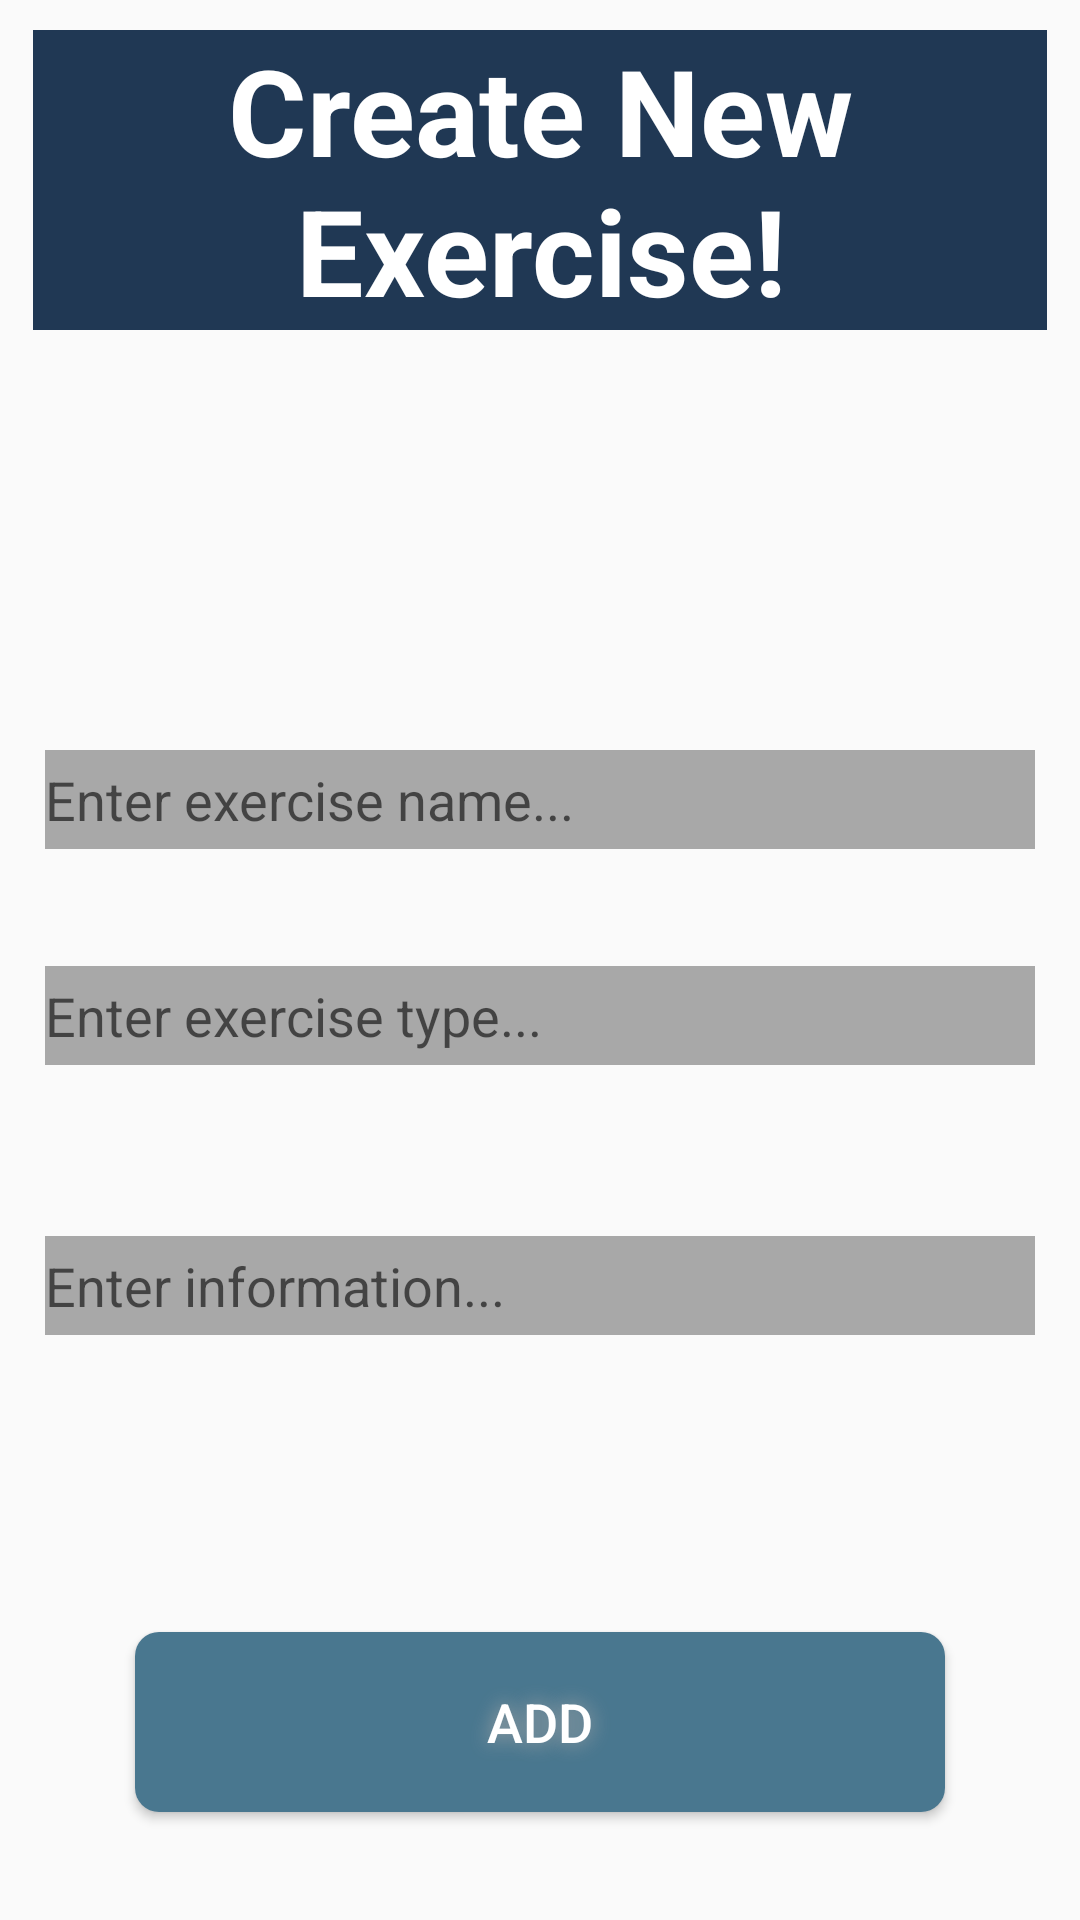

Here is an Android app screen rendered from its layout file. Give the layout XML and the strings, colors and styles it references.
<!-- AndroidManifest.xml: application theme AppTheme -->
<!-- res/layout/fragment_create_exercise.xml -->
<?xml version="1.0" encoding="utf-8"?>
<RelativeLayout xmlns:android="http://schemas.android.com/apk/res/android"
    android:orientation="vertical" android:layout_width="match_parent"
    android:layout_height="match_parent"
    android:paddingLeft="11dp"
    android:paddingRight="11dp"
    android:paddingTop="10dp"
    android:paddingBottom="10dp"
    >

    <EditText
        android:id="@+id/addName"
        android:layout_width="match_parent"
        android:layout_height="50dp"
        android:layout_weight="0.75"
        android:hint="Enter exercise name..."
        android:layout_marginBottom="22dp"
        android:backgroundTint="#A8A8A8"
        android:backgroundTintMode="screen"
        android:layout_above="@+id/addType"
        android:layout_alignParentStart="true" />
    <EditText
        android:id="@+id/addType"
        android:layout_width="match_parent"
        android:layout_height="50dp"
        android:layout_weight="0.75"
        android:hint="Enter exercise type..."
        android:backgroundTint="#A8A8A8"
        android:backgroundTintMode="screen"
        android:layout_gravity="left|top"
        android:layout_above="@+id/addInfo"
        android:layout_alignParentStart="true"
        android:layout_marginBottom="40dp" />

    <EditText
        android:id="@+id/addInfo"
        android:layout_width="match_parent"
        android:layout_height="50dp"
        android:layout_weight=".75"
        android:backgroundTint="#A8A8A8"
        android:backgroundTintMode="screen"
        android:hint="Enter information..."
        android:layout_gravity="left|bottom"
        android:layout_above="@+id/addButton"
        android:layout_alignParentStart="true"
        android:layout_marginBottom="92dp" />

    <Button
        android:id="@+id/addButton"
        android:textColor="#FFFFFF"
        android:textSize="18sp"
        android:background="@drawable/mainbutton"
        android:shadowColor="#A8A8A8"
        android:shadowDx="0"
        android:shadowDy="0"
        android:shadowRadius="16"
        android:text="Add"
        android:layout_height="wrap_content"
        android:layout_width="wrap_content"
        android:layout_gravity="center_horizontal|bottom"
        android:layout_marginBottom="26dp"
        android:layout_alignParentBottom="true"
        android:layout_centerHorizontal="true" />



    <ImageView
        android:layout_width="match_parent"
        android:layout_height="match_parent"
        android:id="@+id/image2"
        android:layout_below="@+id/addInfo"
        android:layout_above="@+id/addButton" />
    <TextView
        android:layout_width="match_parent"
        android:layout_height="wrap_content"
        android:text="Create New Exercise!"
        android:id="@+id/caloriesBurned23"
        android:layout_alignWithParentIfMissing="false"
        android:gravity="center"
        android:textStyle="bold"
        android:textSize="40sp"
        android:background="@color/colorPrimary"
        android:textColor="#ffffff"
        android:layout_alignParentTop="true"
        android:layout_alignParentStart="true"
        android:layout_marginBottom="10dp"
        android:layout_alignParentEnd="true" />

</RelativeLayout>
<!-- resources referenced by this layout -->
<resources>
  <color name="colorPrimary">#203854</color>
  <!-- drawable mainbutton (drawable) -->
  <?xml version="1.0" encoding="utf-8"?>
  <shape xmlns:android="http://schemas.android.com/apk/res/android" android:shape="rectangle" >
      <corners
          android:radius="8dp"
          />
      <solid
          android:color="#49778F"
          />
      <padding
          android:left="0dp"
          android:top="0dp"
          android:right="0dp"
          android:bottom="0dp"
          />
      <size
          android:width="270dp"
          android:height="60dp"
          />
  </shape>
  <style name="AppTheme" parent="Theme.AppCompat.Light.DarkActionBar">
          
          <item name="colorPrimary">@color/colorPrimaryDark</item>
          <item name="colorPrimaryDark">@color/black</item>
          <item name="colorAccent">@color/colorAccent</item>
      </style>
  <color name="colorPrimaryDark">#11044F</color>
  <color name="black">#000000</color>
  <color name="colorAccent">#C6E8E1</color>
</resources>
